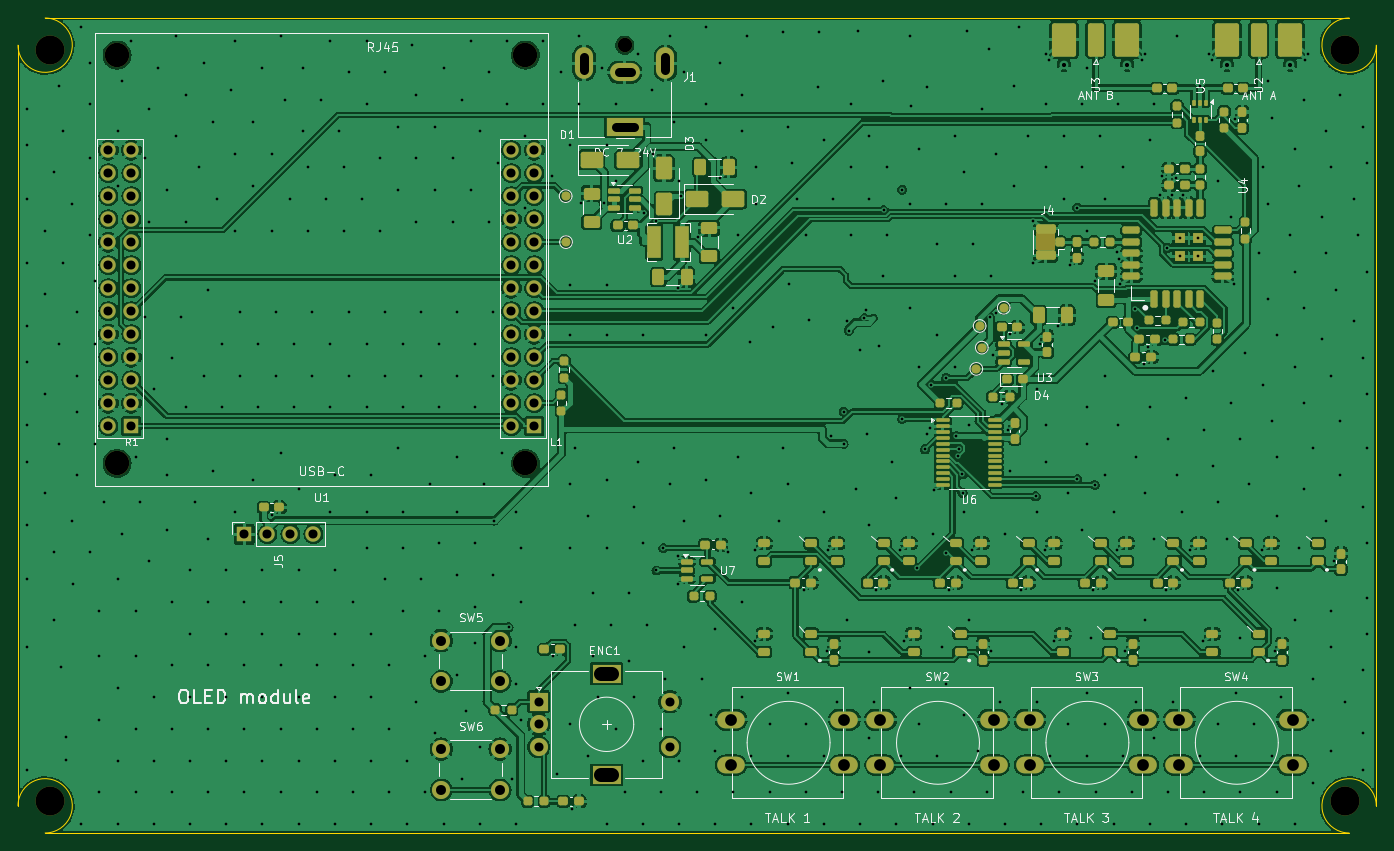
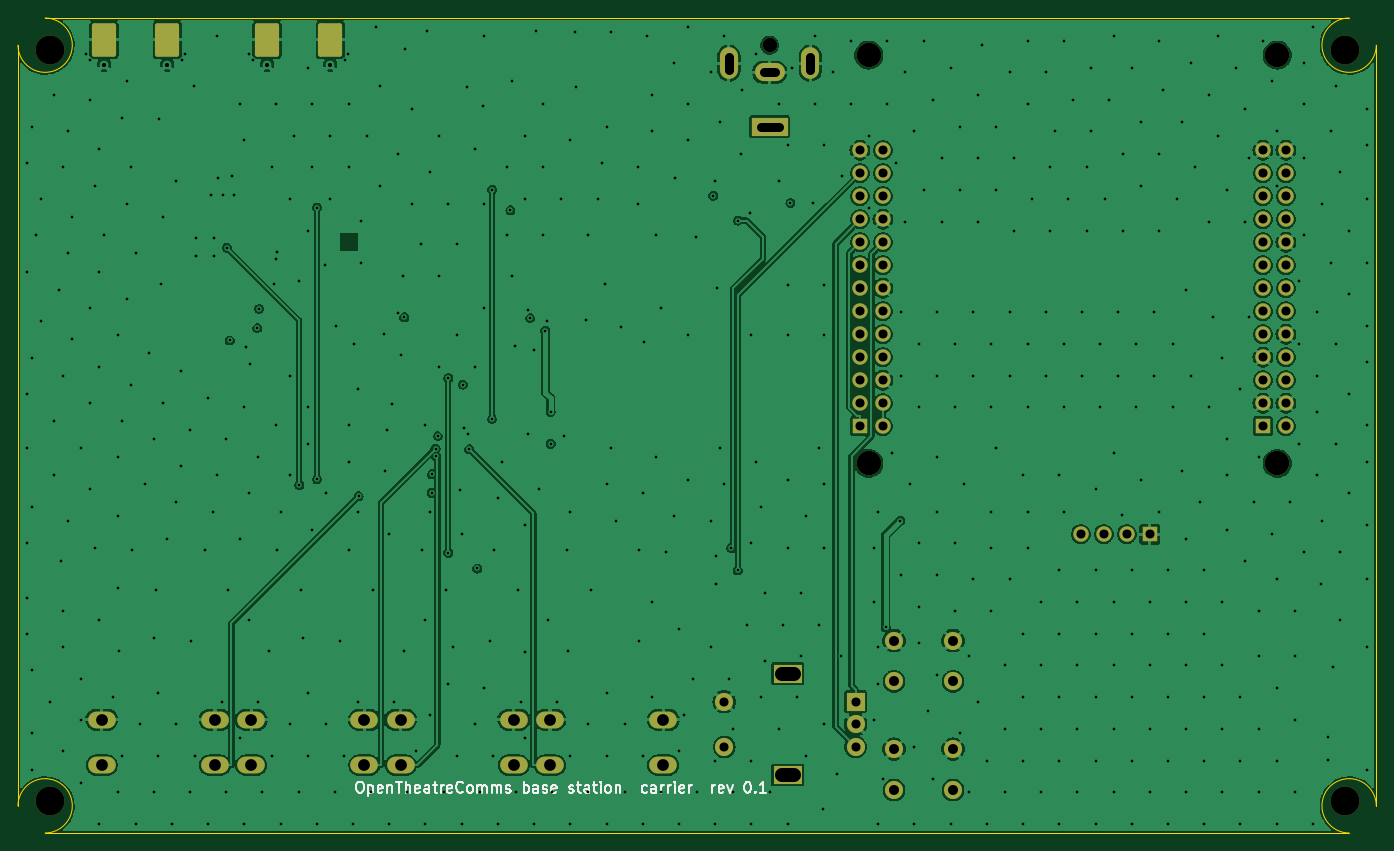
Circuit board: 11 layer files. Board 150.0 x 90.0 mm.
- bottom_copper: base_pcb-B_Cu.gbl (194348 bytes)
- bottom_mask: base_pcb-B_Mask.gbs (4343 bytes)
- paste: base_pcb-B_Paste.gbp (1259 bytes)
- bottom_silk: base_pcb-B_Silkscreen.gbo (23609 bytes)
- outline: base_pcb-Edge_Cuts.gm1 (994 bytes)
- top_copper: base_pcb-F_Cu.gtl (525377 bytes)
- top_mask: base_pcb-F_Mask.gts (14278 bytes)
- paste: base_pcb-F_Paste.gtp (10752 bytes)
- top_silk: base_pcb-F_Silkscreen.gto (73505 bytes)
- drill: base_pcb-NPTH.drl (604 bytes)
- drill: base_pcb-PTH.drl (10780 bytes)

=== bottom_copper: base_pcb-B_Cu.gbl (194348 bytes, source omitted) ===
=== bottom_mask: base_pcb-B_Mask.gbs ===
%TF.GenerationSoftware,KiCad,Pcbnew,7.0.11+dfsg-1build4*%
%TF.CreationDate,2026-10-31T21:28:47+11:00*%
%TF.ProjectId,base_pcb,62617365-5f70-4636-922e-6b696361645f,0.1*%
%TF.SameCoordinates,Original*%
%TF.FileFunction,Soldermask,Bot*%
%TF.FilePolarity,Negative*%
%FSLAX46Y46*%
G04 Gerber Fmt 4.6, Leading zero omitted, Abs format (unit mm)*
G04 Created by KiCad (PCBNEW 7.0.11+dfsg-1build4) date 2026-10-31 21:28:47*
%MOMM*%
%LPD*%
G01*
G04 APERTURE LIST*
G04 Aperture macros list*
%AMRoundRect*
0 Rectangle with rounded corners*
0 $1 Rounding radius*
0 $2 $3 $4 $5 $6 $7 $8 $9 X,Y pos of 4 corners*
0 Add a 4 corners polygon primitive as box body*
4,1,4,$2,$3,$4,$5,$6,$7,$8,$9,$2,$3,0*
0 Add four circle primitives for the rounded corners*
1,1,$1+$1,$2,$3*
1,1,$1+$1,$4,$5*
1,1,$1+$1,$6,$7*
1,1,$1+$1,$8,$9*
0 Add four rect primitives between the rounded corners*
20,1,$1+$1,$2,$3,$4,$5,0*
20,1,$1+$1,$4,$5,$6,$7,0*
20,1,$1+$1,$6,$7,$8,$9,0*
20,1,$1+$1,$8,$9,$2,$3,0*%
G04 Aperture macros list end*
%ADD10C,3.200000*%
%ADD11O,3.048000X1.850000*%
%ADD12RoundRect,0.250000X1.082500X-1.595000X1.082500X1.595000X-1.082500X1.595000X-1.082500X-1.595000X0*%
%ADD13C,2.000000*%
%ADD14C,2.700000*%
%ADD15R,1.700000X1.700000*%
%ADD16C,1.700000*%
%ADD17C,1.600000*%
%ADD18R,4.000000X2.000000*%
%ADD19O,3.300000X2.000000*%
%ADD20O,2.000000X3.500000*%
%ADD21R,2.000000X2.000000*%
%ADD22R,3.200000X2.000000*%
%ADD23O,1.700000X1.700000*%
G04 APERTURE END LIST*
D10*
%TO.C,H3*%
X-71500000Y41500000D03*
%TD*%
D11*
%TO.C,SW2*%
X20250000Y-32500000D03*
X32750000Y-32500000D03*
X20250000Y-37500000D03*
X32750000Y-37500000D03*
%TD*%
D12*
%TO.C,J2*%
X58507500Y42595000D03*
X65492500Y42595000D03*
%TD*%
%TO.C,J3*%
X40507500Y42595000D03*
X47492500Y42595000D03*
%TD*%
D10*
%TO.C,H2*%
X71500000Y-41500000D03*
%TD*%
D11*
%TO.C,SW4*%
X53250000Y-32500000D03*
X65750000Y-32500000D03*
X53250000Y-37500000D03*
X65750000Y-37500000D03*
%TD*%
D13*
%TO.C,SW6*%
X-28250000Y-35750000D03*
X-21750000Y-35750000D03*
X-28250000Y-40250000D03*
X-21750000Y-40250000D03*
%TD*%
D14*
%TO.C,U1*%
X-18960000Y-4190000D03*
X-18960000Y40910000D03*
X-64060000Y-4190000D03*
X-64060000Y40910000D03*
D15*
X-17981000Y-70000D03*
D16*
X-20521000Y-70000D03*
X-17981000Y2470000D03*
X-20521000Y2470000D03*
X-17981000Y5010000D03*
X-20521000Y5010000D03*
X-17981000Y7550000D03*
X-20521000Y7550000D03*
X-17981000Y10090000D03*
X-20521000Y10090000D03*
X-17981000Y12630000D03*
X-20521000Y12630000D03*
X-17981000Y15170000D03*
X-20521000Y15170000D03*
X-17981000Y17710000D03*
X-20521000Y17710000D03*
X-17981000Y20250000D03*
X-20521000Y20250000D03*
X-17981000Y22790000D03*
X-20521000Y22790000D03*
X-17981000Y25330000D03*
X-20521000Y25330000D03*
X-17981000Y27870000D03*
X-20521000Y27870000D03*
X-17981000Y30410000D03*
X-20521000Y30410000D03*
D15*
X-62481000Y-70000D03*
D16*
X-65021000Y-70000D03*
X-62481000Y2470000D03*
X-65021000Y2470000D03*
X-62481000Y5010000D03*
X-65021000Y5010000D03*
X-62481000Y7550000D03*
X-65021000Y7550000D03*
X-62481000Y10090000D03*
X-65021000Y10090000D03*
X-62481000Y12630000D03*
X-65021000Y12630000D03*
X-62481000Y15170000D03*
X-65021000Y15170000D03*
X-62481000Y17710000D03*
X-65021000Y17710000D03*
X-62481000Y20250000D03*
X-65021000Y20250000D03*
X-62481000Y22790000D03*
X-65021000Y22790000D03*
X-62481000Y25330000D03*
X-65021000Y25330000D03*
X-62481000Y27870000D03*
X-65021000Y27870000D03*
X-62481000Y30410000D03*
X-65021000Y30410000D03*
%TD*%
D17*
%TO.C,J1*%
X-8000000Y42000000D03*
D18*
X-8000000Y33000000D03*
D19*
X-8000000Y39000000D03*
D20*
X-3500000Y40000000D03*
X-12500000Y40000000D03*
%TD*%
D10*
%TO.C,H4*%
X71500000Y41500000D03*
%TD*%
D11*
%TO.C,SW3*%
X36750000Y-32500000D03*
X49250000Y-32500000D03*
X36750000Y-37500000D03*
X49250000Y-37500000D03*
%TD*%
D13*
%TO.C,SW5*%
X-28250000Y-23750000D03*
X-21750000Y-23750000D03*
X-28250000Y-28250000D03*
X-21750000Y-28250000D03*
%TD*%
D21*
%TO.C,ENC1*%
X-17499999Y-30500000D03*
D13*
X-17499999Y-35500000D03*
X-17499999Y-33000000D03*
D22*
X-9999999Y-27400000D03*
X-9999999Y-38600000D03*
D13*
X-2999999Y-35500000D03*
X-2999999Y-30500000D03*
%TD*%
D10*
%TO.C,H1*%
X-71500000Y-41500000D03*
%TD*%
D11*
%TO.C,SW1*%
X3750000Y-32500000D03*
X16250000Y-32500000D03*
X3750000Y-37500000D03*
X16250000Y-37500000D03*
%TD*%
D15*
%TO.C,J5*%
X-50000000Y-12000000D03*
D23*
X-47460000Y-12000000D03*
X-44920000Y-12000000D03*
X-42380000Y-12000000D03*
%TD*%
M02*

=== paste: base_pcb-B_Paste.gbp (1259 bytes, source withheld) ===
=== bottom_silk: base_pcb-B_Silkscreen.gbo (23609 bytes, source omitted) ===
=== outline: base_pcb-Edge_Cuts.gm1 ===
%TF.GenerationSoftware,KiCad,Pcbnew,7.0.11+dfsg-1build4*%
%TF.CreationDate,2026-10-31T21:28:47+11:00*%
%TF.ProjectId,base_pcb,62617365-5f70-4636-922e-6b696361645f,0.1*%
%TF.SameCoordinates,Original*%
%TF.FileFunction,Profile,NP*%
%FSLAX46Y46*%
G04 Gerber Fmt 4.6, Leading zero omitted, Abs format (unit mm)*
G04 Created by KiCad (PCBNEW 7.0.11+dfsg-1build4) date 2026-10-31 21:28:47*
%MOMM*%
%LPD*%
G01*
G04 APERTURE LIST*
%TA.AperFunction,Profile*%
%ADD10C,0.100000*%
%TD*%
G04 APERTURE END LIST*
D10*
X-72000000Y-45000000D02*
X72000000Y-45000000D01*
X75000000Y-42000000D02*
X75000000Y42000000D01*
X-75000000Y42000000D02*
G75*
G03*
X-72000000Y45000000I3000000J0D01*
G01*
X75000000Y-42000000D02*
G75*
G03*
X72000000Y-45000000I-3000000J0D01*
G01*
X-72000000Y-45000000D02*
G75*
G03*
X-75000000Y-42000000I0J3000000D01*
G01*
X72000000Y45000000D02*
G75*
G03*
X75000000Y42000000I0J-3000000D01*
G01*
X-75000000Y42000000D02*
X-75000000Y-42000000D01*
X72000000Y45000000D02*
X-72000000Y45000000D01*
M02*

=== top_copper: base_pcb-F_Cu.gtl (525377 bytes, source omitted) ===
=== top_mask: base_pcb-F_Mask.gts (14278 bytes, source omitted) ===
=== paste: base_pcb-F_Paste.gtp (10752 bytes, source omitted) ===
=== top_silk: base_pcb-F_Silkscreen.gto (73505 bytes, source omitted) ===
=== drill: base_pcb-NPTH.drl ===
M48
; DRILL file {KiCad 7.0.11+dfsg-1build4} date Sat Oct 31 21:28:48 2026
; FORMAT={-:-/ absolute / metric / decimal}
; #@! TF.CreationDate,2026-10-31T21:28:48+11:00
; #@! TF.GenerationSoftware,Kicad,Pcbnew,7.0.11+dfsg-1build4
; #@! TF.FileFunction,NonPlated,1,4,NPTH
FMAT,2
METRIC
; #@! TA.AperFunction,NonPlated,NPTH,ComponentDrill
T1C1.600
; #@! TA.AperFunction,NonPlated,NPTH,ComponentDrill
T2C2.700
; #@! TA.AperFunction,NonPlated,NPTH,ComponentDrill
T3C3.200
%
G90
G05
T1
X-8.0Y42.0
T2
X-64.06Y40.91
X-64.06Y-4.19
X-18.96Y40.91
X-18.96Y-4.19
T3
X-71.5Y41.5
X-71.5Y-41.5
X71.5Y41.5
X71.5Y-41.5
M30

=== drill: base_pcb-PTH.drl (10780 bytes, source omitted) ===
